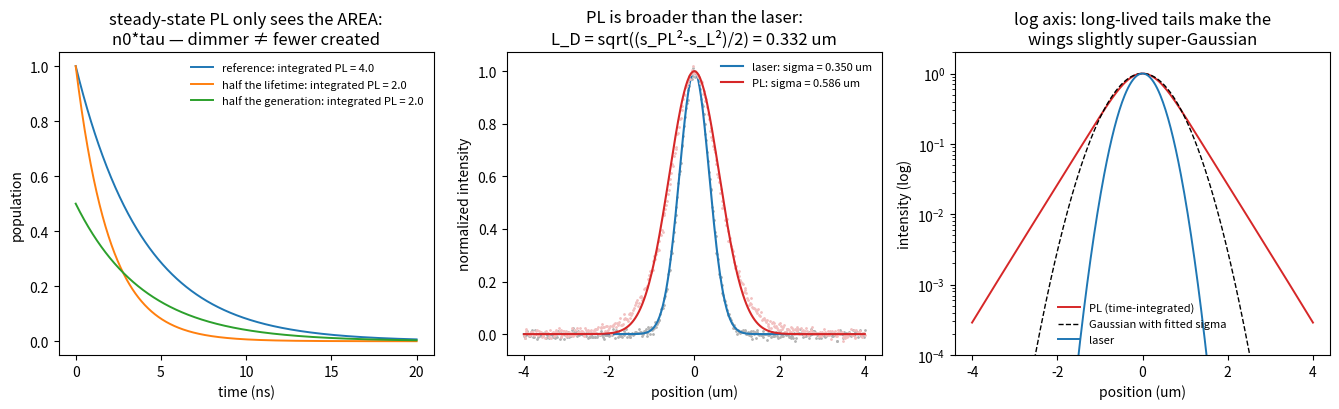

Reproduce this figure in Python.
"""
1.05 — Steady-state PL: what the counts mean, what the profile means
====================================================================

Two things I remind myself of before interpreting any steady-state PL:

1) PL IS TIME-INTEGRATED. With a pulsed laser at repetition rate f_rep,
       counts ∝ f_rep x (photons emitted per pulse).
   So at the same *average* power, halving f_rep doubles the energy per
   pulse — and if anything nonlinear happens at high instantaneous
   density (saturation, annihilation), the "same power" spectrum
   changes. Also intensity and lifetime are entangled: for a single
   exponential, integrated PL ∝ n0 * tau. A sample can look "dimmer"
   purely because a new nonradiative channel shortened tau.

2) THE SPATIAL PROFILE IS NOT THE LASER. Whatever is excited moves
   before it emits. For a Gaussian excitation spot (variance s_L^2, per
   axis) and diffusive motion during an exponential lifetime, each
   emission moment t contributes a Gaussian of variance s_L^2 + 2Dt;
   time-integrating with weight e^{-t/tau} gives a profile that is
   slightly non-Gaussian but whose *variance* is exactly

       s_PL^2 = s_L^2 + 2 D tau        (per axis)

   so a Gaussian fit of laser and PL profiles gives the diffusion
   length directly:  L_D = sqrt(D tau) = sqrt((s_PL^2 - s_L^2)/2).
   This needs the laser profile measured through the SAME optics —
   which is the same measurement as the calibration spot in 1.01.

All data synthetic.

Run:  python 05_pl_and_spatial_profile.py
"""

import numpy as np
from scipy.optimize import curve_fit
import matplotlib.pyplot as plt

RNG = np.random.default_rng(seed=5)


def gaussian(x, A, x0, sigma, c):
    return A * np.exp(-0.5 * ((x - x0) / sigma) ** 2) + c


# ----------------------------------------------------------------------
# Time-integrated emission profile for diffusion + exponential decay
# ----------------------------------------------------------------------
def steady_state_profile(x, sigma_L, D, tau, n_t=400):
    """Numerical time integral of the spreading Gaussian.

    I(x) ∝ ∫ dt e^{-t/tau} / sqrt(s_L^2 + 2Dt) * exp(-x^2 / 2(s_L^2+2Dt))
    """
    t = np.linspace(0, 8 * tau, n_t)
    var = sigma_L ** 2 + 2 * D * t
    w = np.exp(-t / tau)
    prof = np.trapz(w[None, :] / np.sqrt(var[None, :])
                    * np.exp(-0.5 * x[:, None] ** 2 / var[None, :]), t, axis=1)
    return prof / prof.max()


def fit_sigma(x, y):
    p0 = [y.max(), 0.0, 0.5, 0.0]
    popt, _ = curve_fit(gaussian, x, y, p0=p0)
    return abs(popt[2])


def moment_sigma(x, y):
    """sqrt of the second central moment.

    The variance sum rule s_PL^2 = s_L^2 + 2 D tau holds for the true
    VARIANCE. A Gaussian FIT is core-weighted and underestimates sigma
    when the profile has heavy wings (which the time-integrated profile
    does), so for quantitative D the moment is the right estimator.
    Two traps, both x^2-amplified in the wings: (1) subtract the
    baseline, estimated from signal-free wings; (2) do NOT clip
    negative noise — clipping rectifies the wing noise into a fake
    positive pedestal that inflates the moment. Leave the noise
    zero-mean and it averages out.
    """
    yy = y - np.median(y[np.abs(x) > 0.8 * x.max()])
    mu = np.sum(x * yy) / np.sum(yy)
    return np.sqrt(np.sum((x - mu) ** 2 * yy) / np.sum(yy))


def main():
    # ------- part 1: intensity vs lifetime entanglement -------------------
    # same "brightness" question, three synthetic scenarios
    t = np.linspace(0, 20, 800)                        # ns
    scenarios = [("reference",            1.0, 4.0),
                 ("half the lifetime",    1.0, 2.0),
                 ("half the generation",  0.5, 4.0)]

    fig, axes = plt.subplots(1, 3, figsize=(13.5, 4.2))
    for name, n0, tau in scenarios:
        decay = n0 * np.exp(-t / tau)
        axes[0].plot(t, decay, lw=1.4,
                     label=f"{name}: integrated PL = {n0 * tau:.1f}")
    axes[0].set(xlabel="time (ns)", ylabel="population",
                title="steady-state PL only sees the AREA:\nn0*tau — dimmer ≠ fewer created")
    axes[0].legend(frameon=False, fontsize=8)

    # ------- part 2: spatial profile and diffusion length -----------------
    x = np.linspace(-4, 4, 401)                        # um
    sigma_L, D, tau = 0.35, 0.05, 4.0                  # um, um^2/ns, ns
    laser = np.exp(-0.5 * x ** 2 / sigma_L ** 2)
    pl = steady_state_profile(x, sigma_L, D, tau)
    laser_n = laser + RNG.normal(0, 0.01, x.size)
    pl_n = pl + RNG.normal(0, 0.01, x.size)

    s_L = fit_sigma(x, laser_n)
    s_PL = fit_sigma(x, pl_n)
    L_D = np.sqrt(max(s_PL ** 2 - s_L ** 2, 0) / 2)
    # moment-based estimate: obeys the variance sum rule exactly
    m_L = moment_sigma(x, laser_n)
    m_PL = moment_sigma(x, pl_n)
    L_D_mom = np.sqrt(max(m_PL ** 2 - m_L ** 2, 0) / 2)

    axes[1].plot(x, laser_n, ".", ms=2, color="0.7")
    axes[1].plot(x, gaussian(x, 1, 0, s_L, 0), "-", color="C0",
                 label=f"laser: sigma = {s_L:.3f} um")
    axes[1].plot(x, pl_n, ".", ms=2, color="#f2c0c0")
    axes[1].plot(x, gaussian(x, 1, 0, s_PL, 0), "-", color="C3",
                 label=f"PL: sigma = {s_PL:.3f} um")
    axes[1].set(xlabel="position (um)", ylabel="normalized intensity",
                title=f"PL is broader than the laser:\nL_D = sqrt((s_PL²-s_L²)/2) = {L_D:.3f} um")
    axes[1].legend(frameon=False, fontsize=8)
    print(f"true sqrt(D*tau)             = {np.sqrt(D * tau):.3f} um")
    print(f"L_D from Gaussian fits       = {L_D:.3f} um  <- core-weighted, biased low")
    print(f"L_D from second moments      = {L_D_mom:.3f} um  <- obeys the variance sum rule")

    # log scale: the time-integrated profile has slightly heavier wings
    axes[2].semilogy(x, np.clip(pl, 1e-4, None), color="C3", lw=1.4,
                     label="PL (time-integrated)")
    axes[2].semilogy(x, gaussian(x, 1, 0, s_PL, 0) + 1e-12, "k--", lw=1,
                     label="Gaussian with fitted sigma")
    axes[2].semilogy(x, laser, color="C0", lw=1.4, label="laser")
    axes[2].set(xlabel="position (um)", ylabel="intensity (log)", ylim=(1e-4, 2),
                title="log axis: long-lived tails make the\nwings slightly super-Gaussian")
    axes[2].legend(frameon=False, fontsize=8)

    fig.tight_layout()
    fig.savefig("s1_05_pl_spatial_profile.png", dpi=150)
    plt.show()


if __name__ == "__main__":
    main()
